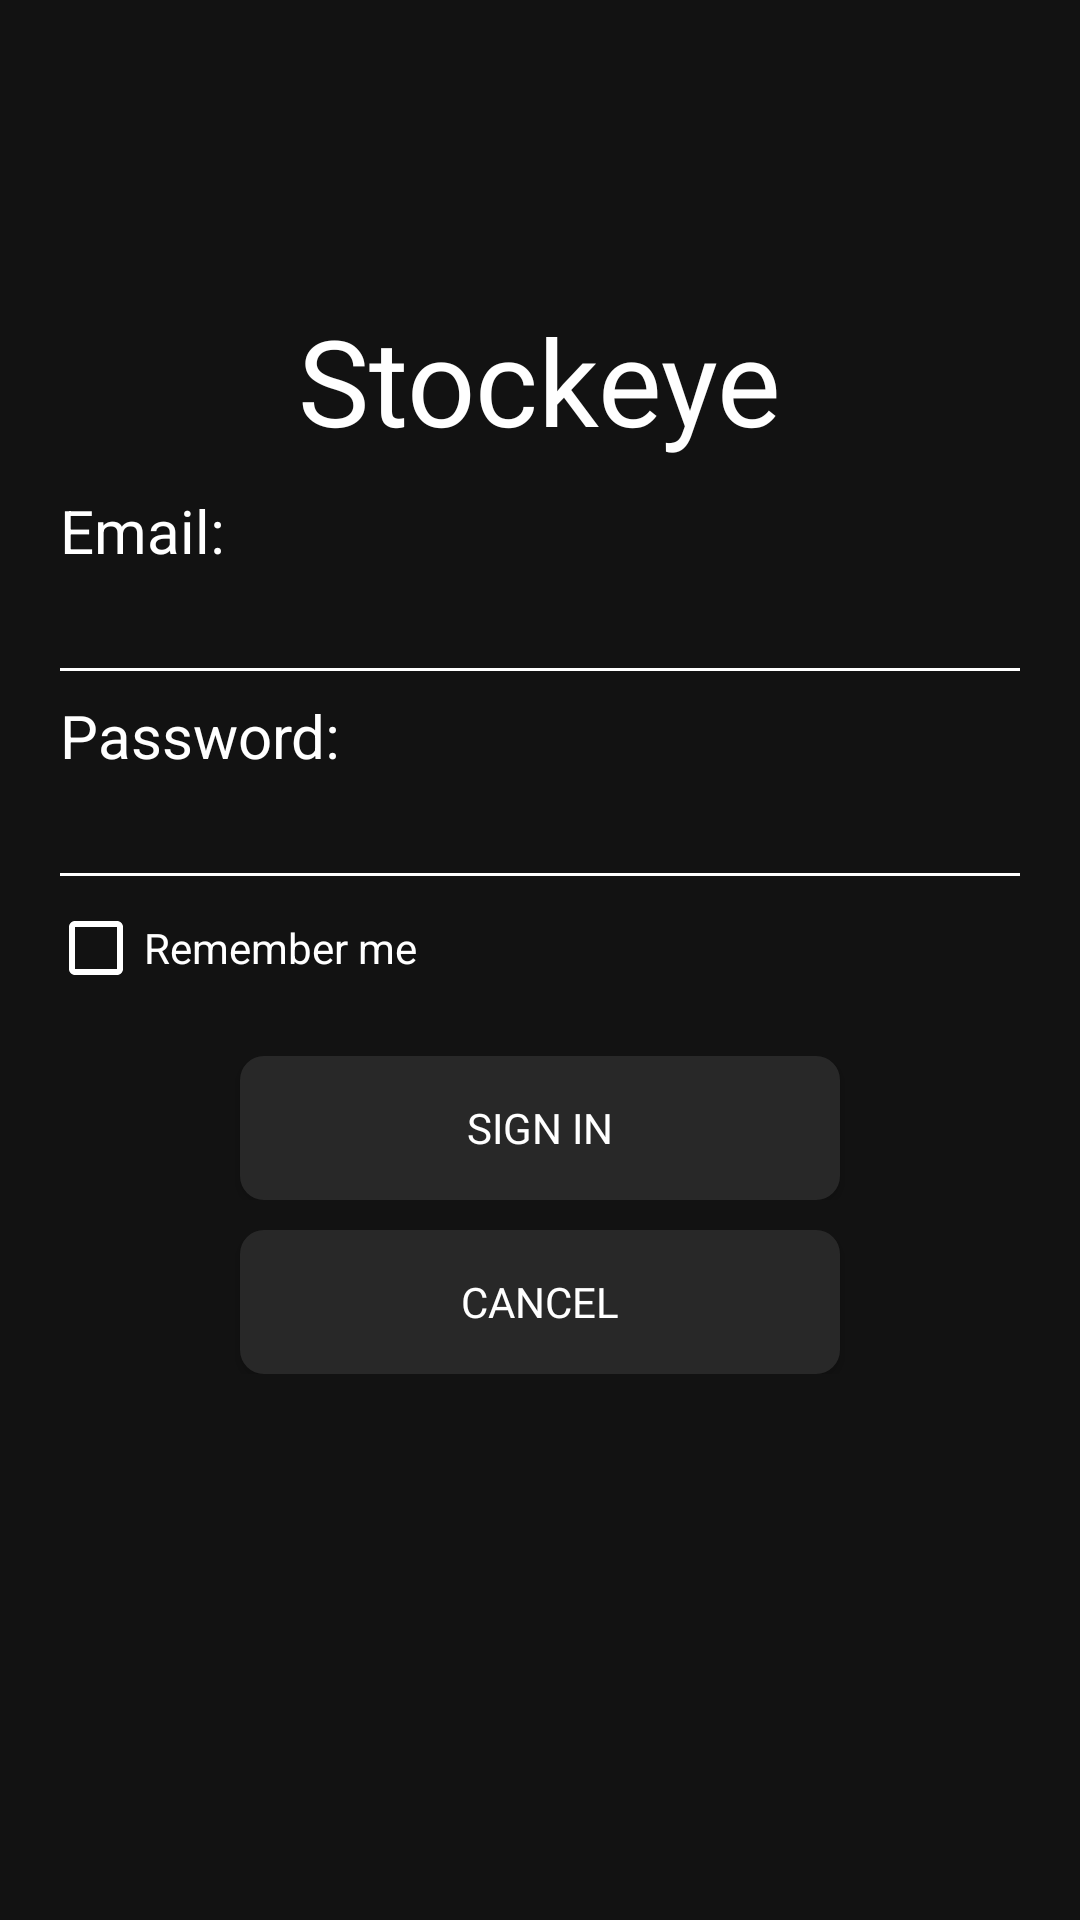

The Android layout XML behind this screen, and the referenced resources:
<!-- AndroidManifest.xml: application theme AppTheme -->
<!-- res/layout/activity_login.xml -->
<?xml version="1.0" encoding="utf-8"?>
<LinearLayout xmlns:android="http://schemas.android.com/apk/res/android"
    xmlns:app="http://schemas.android.com/apk/res-auto"
    xmlns:tools="http://schemas.android.com/tools"
    android:layout_width="match_parent"
    android:layout_height="match_parent"
    android:background="#121212"
    android:orientation="vertical"
    tools:context=".Login.MainActivity_login">

    <TextView
        android:layout_width="wrap_content"
        android:layout_height="wrap_content"
        android:layout_gravity="center"
        android:layout_marginTop="100dp"
        android:fontFamily="@font/shojumaru"
        android:text="Stockeye"
        android:textColor="#FFFFFF"
        android:textSize="40dp" />

    <TextView
        android:layout_width="wrap_content"
        android:layout_height="wrap_content"
        android:layout_marginTop="10dp"
        android:layout_marginLeft="20dp"
        android:text="Email:"
        android:textSize="20dp"
        android:textColor="#FFFFFF"/>

    <EditText
        android:id="@+id/email_address"
        android:layout_width="fill_parent"
        android:layout_height="wrap_content"
        android:layout_marginStart="16dp"
        android:layout_marginEnd="16dp"
        android:inputType="textEmailAddress"
        android:textColor="#FFFFFF"
        android:backgroundTint="#FFFFFF"></EditText>


    <TextView
        android:layout_width="wrap_content"
        android:layout_height="wrap_content"
        android:layout_marginLeft="20dp"
        android:text="Password:"
        android:textSize="20dp"
        android:textColor="#FFFFFF"/>

    <EditText
        android:id="@+id/password"
        android:layout_width="fill_parent"
        android:layout_height="wrap_content"
        android:layout_marginStart="16dp"
        android:layout_marginEnd="16dp"
        android:inputType="textPassword"
        android:textColor="#FFFFFF"
        android:backgroundTint="#FFFFFF"></EditText>

    <CheckBox
        android:id="@+id/checkbox"
        android:layout_width="match_parent"
        android:layout_height="wrap_content"
        android:layout_marginStart="16dp"
        android:layout_marginEnd="16dp"
        android:text="Remember me"
        android:textColor="#FFFFFF"
        android:buttonTint="#FFFFFF"></CheckBox>


    <RelativeLayout
        android:layout_width="match_parent"
        android:layout_height="wrap_content"
        android:layout_marginTop="20dp">

        <Button
            android:id="@+id/loginButton"
            android:layout_width="200dp"
            android:layout_height="wrap_content"
            android:layout_centerInParent="true"
            android:background="@drawable/roundbutton"
            android:textColor="#FFFFFF"
            android:fontFamily="@font/candal"
            android:text="Sign In" />
    </RelativeLayout>

    <RelativeLayout
        android:layout_width="match_parent"
        android:layout_height="wrap_content"
        android:layout_marginTop="10dp">

        <Button
            android:id="@+id/cancelButton"
            android:layout_width="200dp"
            android:layout_height="wrap_content"
            android:layout_centerInParent="true"
            android:background="@drawable/roundbutton"
            android:textColor="#FFFFFF"
            android:fontFamily="@font/candal"
            android:text="Cancel" />
    </RelativeLayout>


</LinearLayout>
<!-- resources referenced by this layout -->
<resources>
  <!-- drawable roundbutton (drawable) -->
  <?xml version="1.0" encoding="utf-8"?>
  <shape xmlns:android="http://schemas.android.com/apk/res/android"
      android:shape="rectangle">
      <solid android:color="#282828"/>
      <corners android:bottomRightRadius="8dp"
          android:bottomLeftRadius="8dp"
          android:topRightRadius="8dp"
          android:topLeftRadius="8dp"/>
  </shape>
  <style name="AppTheme" parent="Theme.AppCompat.Light.DarkActionBar">
          
          <item name="colorPrimary">@color/colorPrimary</item>
          <item name="colorPrimaryDark">#000000</item>
          <item name="colorAccent">@color/colorAccent</item>
      </style>
  <!-- not gathered from this repository: default colours our renderer supplied (Android Studio template values) -->
  <color name="colorPrimary">#FF6200EE</color>
  <color name="colorAccent">#FF03DAC5</color>
</resources>
